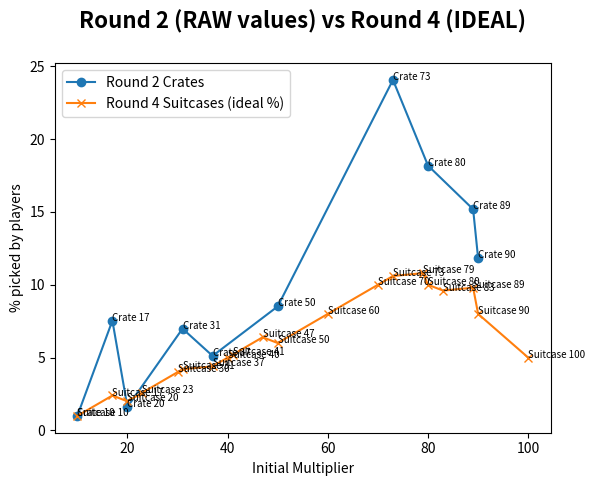

The matplotlib source for this figure:
import matplotlib.pyplot as plt
import numpy as np

def plot_round_2_curve():
    round2_xpoints = np.array([10, 17, 20, 31, 37, 50, 73, 80, 89, 90])
    round2_ypoints = np.array([0.998, 7.539, 1.614, 6.987, 5.118, 8.516, 24.060, 18.178, 15.184, 11.807])

    # Attempt to scale the round 2 results to our round 4 curve, as round 2 would understandably have higher values with fewer options
    #scale_round_2_to_round_2(round2_xpoints, round2_ypoints)

    plt.plot(round2_xpoints, round2_ypoints, marker = 'o', label = "Round 2 Crates")

    for index, element in enumerate(round2_xpoints):
        plt.annotate(f"Crate {round2_xpoints[index]}", (round2_xpoints[index], round2_ypoints[index]), fontsize = 7)
    
    round4_idealxpoints = np.array([10, 17, 20, 23, 30, 31, 37, 40, 41, 47, 50, 60, 70, 73, 79, 80, 83, 89, 90, 100])
    round4_idealypoints = np.array([1, 2.4, 2, 2.599, 4, 4.2, 4.4, 5, 5.199, 6.4, 6, 8, 10, 10.6, 10.8, 10, 9.6, 9.8, 8, 5])
    plt.plot(round4_idealxpoints, round4_idealypoints, marker = 'x', label = "Round 4 Suitcases (ideal %)")

    for index, element in enumerate(round4_idealxpoints):
        plt.annotate(f"Suitcase {round4_idealxpoints[index]}", (round4_idealxpoints[index], round4_idealypoints[index]), fontsize = 7)

    plt.title("Round 2 (RAW values) vs Round 4 (IDEAL)", loc='center', fontdict={'fontsize': 16, 'fontweight': 'bold'}, pad = 25)
    #plt.title("Round 2 (SCALED values) vs Round 4 (IDEAL)", loc='center', fontdict={'fontsize': 16, 'fontweight': 'bold'}, pad = 25)

    plt.xlabel("Initial Multiplier")
    plt.ylabel("% picked by players")
    leg = plt.legend(loc='upper left')

    plt.show()

def scale_round_2_to_round_2(x_array, y_array):
    for i, j in enumerate(x_array):
        x_array[i] = (j * 10) / 9

    # Previously y_array[i] = (j * 5) / 11.807
    # Now j / 2 because we're guessing that with 2x more options, a Round 4 suitcase will have half as many picks as a Round 2 crate
    for i, j in enumerate(y_array):
        y_array[i] = (j / 2)

class Suitcase:
    def __init__(self, initial_multiplier, contestants):
        self.initial_multiplier = initial_multiplier
        self.contestants = contestants
    
    def get_max_percentage(self, target_multiplier):
        return (self.initial_multiplier / target_multiplier) - self.contestants
    
    def __repr__(self):
        return f"Suitcase({self.initial_multiplier}, {self.contestants})"

def sort_by_percent(suitcases, max_percent_to_be_profitable):
    for i in range(0, len(suitcases) - 1):
        for j in range(0, len(suitcases) - 1 - i):
            if suitcases[j].get_max_percentage(max_percent_to_be_profitable) > suitcases[j + 1].get_max_percentage(max_percent_to_be_profitable):
                temp = suitcases[j]
                suitcases[j] = suitcases[j + 1]
                suitcases[j + 1] = temp

max_percent_to_be_profitable = 5
suitcases = [Suitcase(80, 6), Suitcase(50, 4), Suitcase(83, 7), Suitcase(31, 2), Suitcase(60, 4),
             Suitcase(89, 8), Suitcase(10, 1), Suitcase(37, 3), Suitcase(70, 4), Suitcase(90, 10),
             Suitcase(17, 1), Suitcase(40, 3), Suitcase(73, 4), Suitcase(100, 15), Suitcase(20, 2),
             Suitcase(41, 3), Suitcase(79, 5), Suitcase(23, 2), Suitcase(47, 3), Suitcase(30, 2)]

sort_by_percent(suitcases, max_percent_to_be_profitable)
percent_sum = 0.0

print(f"MAX % of people needed for suitcase to be profitable (final multiplier of at least {max_percent_to_be_profitable}x):")
print("Note: Order is lowest to highest, and formatting is Suitcase(multiplier, contestants)")
for suitcase in suitcases:
    max_percentage = suitcase.get_max_percentage(max_percent_to_be_profitable)
    print(f"{suitcase}: {max_percentage}%")

    if max_percentage >= 0:
        percent_sum += max_percentage

print(f"Sum of the max percentages (excluding negative percentages) ^^ = {percent_sum}%")

# Plot stuff
plot_round_2_curve()
